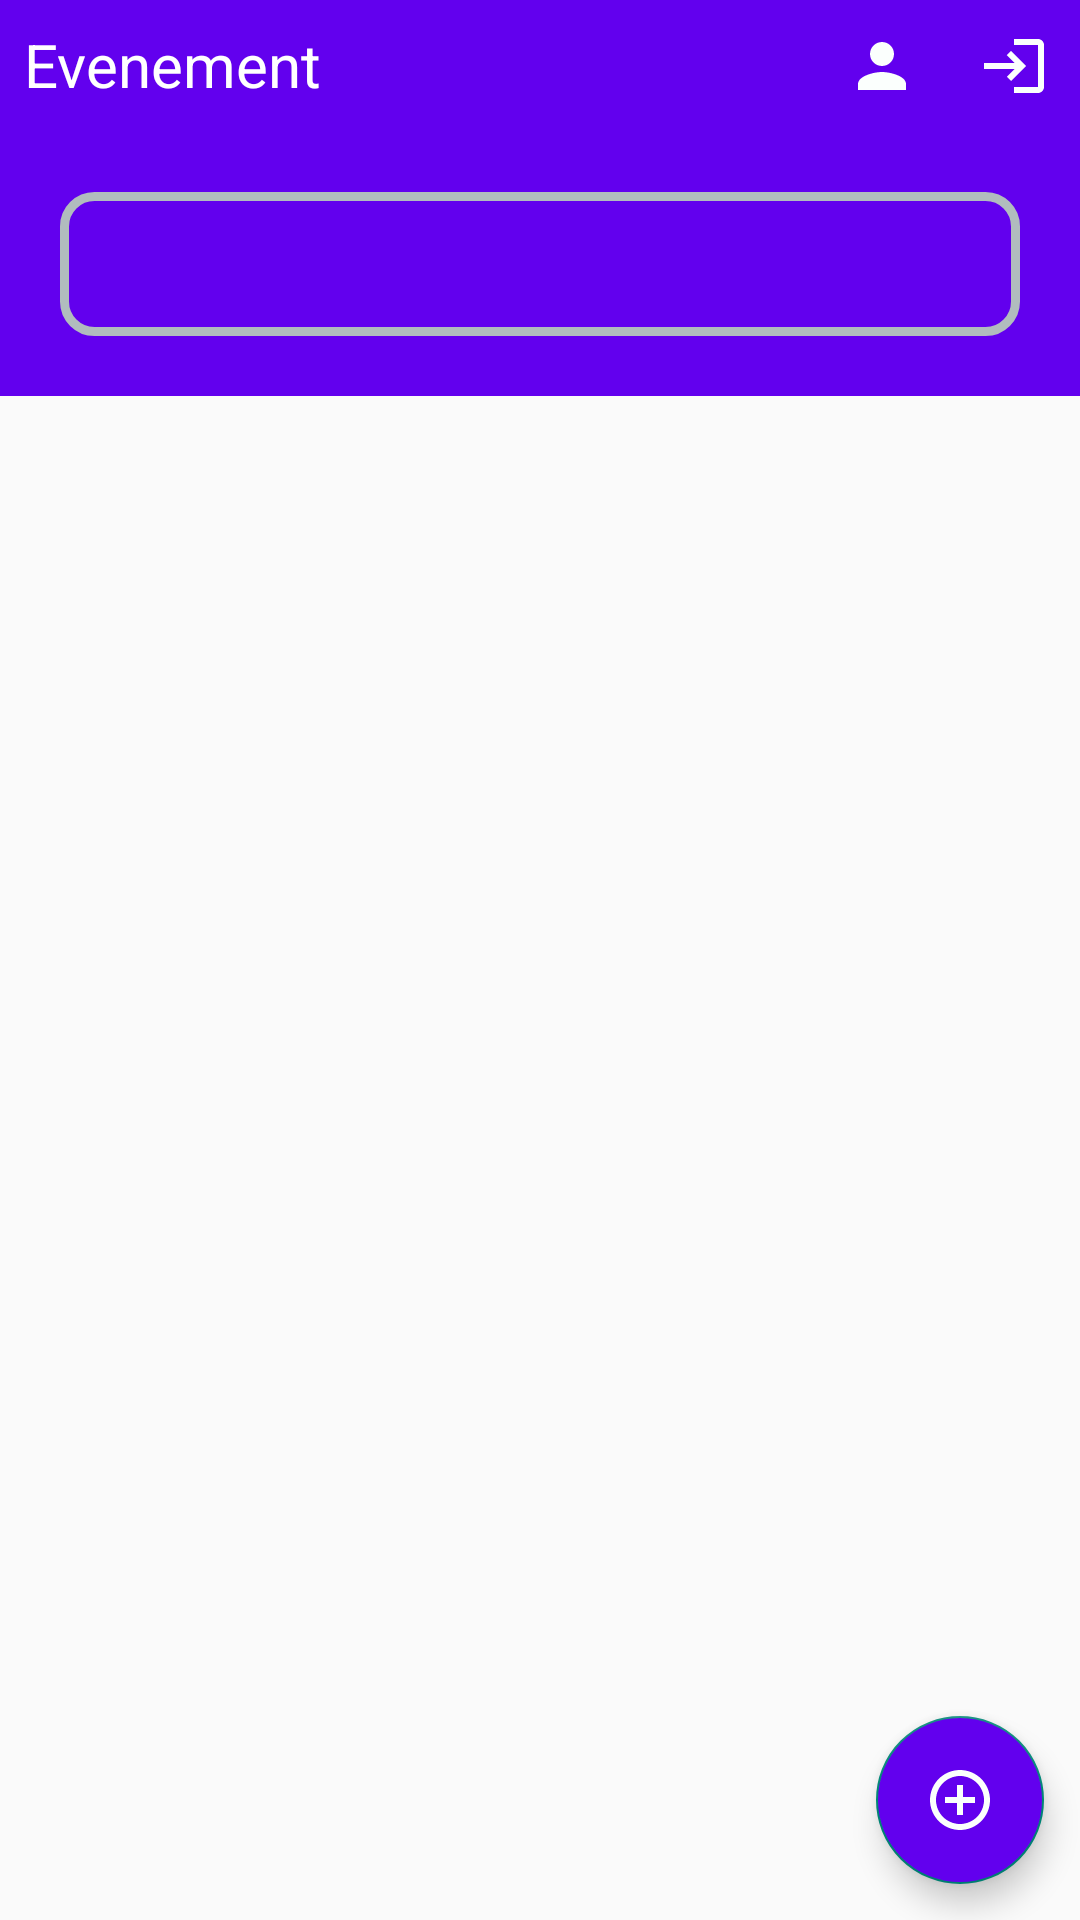

Reconstruct the res/layout file that produces this screen, plus the resources it refers to.
<!-- AndroidManifest.xml: application theme Theme.Design.Light.NoActionBar -->
<!-- res/layout/activity_main.xml -->
<?xml version="1.0" encoding="utf-8"?>
<RelativeLayout xmlns:android="http://schemas.android.com/apk/res/android"
    xmlns:app="http://schemas.android.com/apk/res-auto"
    xmlns:tools="http://schemas.android.com/tools"
    android:layout_width="match_parent"
    android:layout_height="match_parent"
    android:orientation="vertical"
    tools:context=".activities.MainActivity">

    <LinearLayout
        android:id="@+id/headerParent"
        android:layout_width="match_parent"
        android:layout_height="wrap_content"
        android:background="@color/design_default_color_primary"
        android:orientation="vertical">

        <FrameLayout
            android:layout_width="match_parent"
            android:layout_height="wrap_content">

            <TextView
                android:layout_width="wrap_content"
                android:layout_height="wrap_content"
                android:layout_gravity="start"
                android:layout_margin="8dp"
                style="@style/TextAppearance.MaterialComponents.Headline5"
                android:text="Evenement"
                android:textColor="@color/white"
                android:textSize="20sp" />

            <LinearLayout
                android:layout_width="wrap_content"
                android:layout_height="wrap_content"
                android:orientation="horizontal"
                android:layout_gravity="end">

                <ImageView
                    android:id="@+id/gotoProfile"
                    android:layout_width="wrap_content"
                    android:layout_height="wrap_content"
                    android:layout_margin="10dp"
                    android:src="@drawable/profile_icon" />

                <ImageView
                    android:id="@+id/logOut"
                    android:layout_width="wrap_content"
                    android:layout_height="wrap_content"
                    android:layout_margin="10dp"
                    android:src="@drawable/logout_icon" />

            </LinearLayout>

        </FrameLayout>

    </LinearLayout>

    <LinearLayout
        android:id="@+id/l2"
        android:layout_width="match_parent"
        android:layout_height="wrap_content"
        android:layout_below="@id/headerParent"
        android:background="@color/design_default_color_primary"
        android:orientation="vertical">

        <com.google.android.material.tabs.TabLayout
            android:id="@+id/TabLayout"
            android:layout_width="match_parent"
            android:layout_height="wrap_content"
            android:layout_margin="20dp"
            android:background="@drawable/rounded_corner"
            app:tabTextColor="@color/white" />

    </LinearLayout>

    <androidx.viewpager.widget.ViewPager
        android:id="@+id/ViewPager"
        android:layout_below="@id/l2"
        android:layout_width="match_parent"
        android:layout_height="wrap_content"
        tools:layout_editor_absoluteX="8dp" />

    <com.google.android.material.floatingactionbutton.FloatingActionButton
        android:id="@+id/addEventFab"
        android:layout_width="wrap_content"
        android:layout_height="wrap_content"
        android:layout_alignParentEnd="true"
        android:layout_alignParentBottom="true"
        android:src="@drawable/icon_add"
        android:backgroundTint="@color/design_default_color_primary"
        android:layout_margin="12dp"
        android:layout_alignParentRight="true" />

</RelativeLayout>
<!-- resources referenced by this layout -->
<resources>
  <!-- drawable icon_add (drawable) -->
  <vector android:height="24dp" android:tint="#FBFFFD"
      android:viewportHeight="24" android:viewportWidth="24"
      android:width="24dp" xmlns:android="http://schemas.android.com/apk/res/android">
      <path android:fillColor="@android:color/white" android:pathData="M13,7h-2v4L7,11v2h4v4h2v-4h4v-2h-4L13,7zM12,2C6.48,2 2,6.48 2,12s4.48,10 10,10 10,-4.48 10,-10S17.52,2 12,2zM12,20c-4.41,0 -8,-3.59 -8,-8s3.59,-8 8,-8 8,3.59 8,8 -3.59,8 -8,8z"/>
  </vector>
  <!-- drawable logout_icon (drawable) -->
  <vector android:height="24dp" android:tint="#FBFFFD"
      android:viewportHeight="24" android:viewportWidth="24"
      android:width="24dp" xmlns:android="http://schemas.android.com/apk/res/android">
      <path android:fillColor="@android:color/white" android:pathData="M11,7L9.6,8.4l2.6,2.6H2v2h10.2l-2.6,2.6L11,17l5,-5L11,7zM20,19h-8v2h8c1.1,0 2,-0.9 2,-2V5c0,-1.1 -0.9,-2 -2,-2h-8v2h8V19z"/>
  </vector>
  <!-- drawable profile_icon (drawable) -->
  <vector android:height="24dp" android:tint="#FBFFFD"
      android:viewportHeight="24" android:viewportWidth="24"
      android:width="24dp" xmlns:android="http://schemas.android.com/apk/res/android">
      <path android:fillColor="@android:color/white" android:pathData="M12,12c2.21,0 4,-1.79 4,-4s-1.79,-4 -4,-4 -4,1.79 -4,4 1.79,4 4,4zM12,14c-2.67,0 -8,1.34 -8,4v2h16v-2c0,-2.66 -5.33,-4 -8,-4z"/>
  </vector>
  <!-- drawable rounded_corner (drawable) -->
  <?xml version="1.0" encoding="utf-8"?>
  <shape xmlns:android="http://schemas.android.com/apk/res/android">
      <solid android:color="@color/design_default_color_primary"/>
      <stroke android:width="3dp" android:color="#B1BCBE" />
      <corners android:radius="10dp"/>
      <padding android:left="0dp" android:top="0dp" android:right="0dp" android:bottom="0dp" />
  </shape>
  <!-- not gathered from this repository: default colours our renderer supplied (Android Studio template values) -->
  <color name="white">#FFFFFFFF</color>
</resources>
